Run: headless pygame with SDL's dummy video driver; simulated clock (each Clock.tick advances the game by its frame time, no real sleeping); random seed 0; keys injected as events and as key.get_pressed() state; no mouse input.
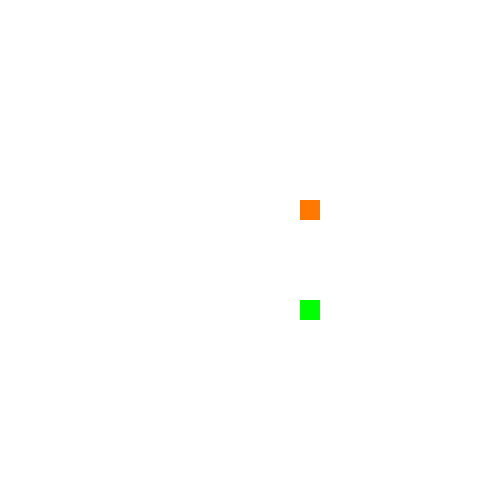
Frame 1 of 4 · flips 1–60 · no input
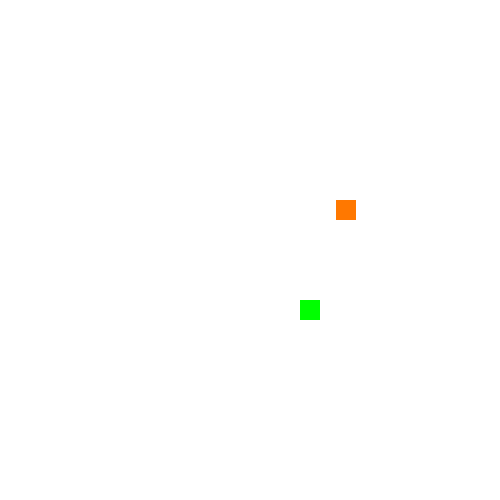
Frame 2 of 4 · flips 61–180 · tapped SPACE, RETURN · held RIGHT (→), D
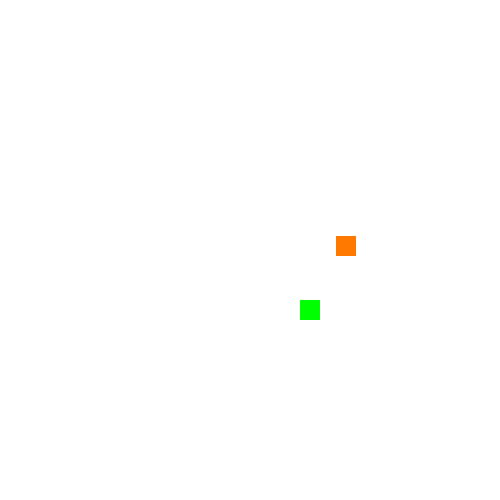
Frame 3 of 4 · flips 181–300 · held DOWN (↓), S
Frame 4 of 4 · flips 301–420 · held LEFT (←), A, UP (↑), W · screen same as frame 1, image omitted

The pygame program that drew these frames:

import pygame

# init
pygame.init()
# variable running game
isRun = True

#  membuat display surface object
window_l = 500
window_p = 500
window = pygame.display.set_mode((window_l, window_p))


#  object game
# posisi 1
x = 300
y = 200

# posisi 2
x2 = 300
y2 = 300

# ukuran
panjang = 20
lebar = 20

# Kecepatan gerak

speed = 0.3


while isRun:

    # user input, database input
    for event in pygame.event.get():
        if event.type == pygame.QUIT:
            isRun = False

    # ambil semua keyboard press / action
    keys = pygame.key.get_pressed()

    # ambil ke kiri
    if keys[pygame.K_a] and x > 0:
        x -= speed

    if keys[pygame.K_d] and x < window_l - lebar:
        x += speed

    if keys[pygame.K_s] and y < window_p - panjang:
        y += speed

    if keys[pygame.K_w] and y > 0:
        y -= speed


    # update asset
    window.fill((255, 255, 255))
    pygame.draw.rect(window, (255, 120, 0), (x, y, lebar, panjang))
    pygame.draw.rect(window, (0,255,0), (x2, y2, lebar, panjang) )
    # render ke display
    pygame.display.update()


pygame.quit()
